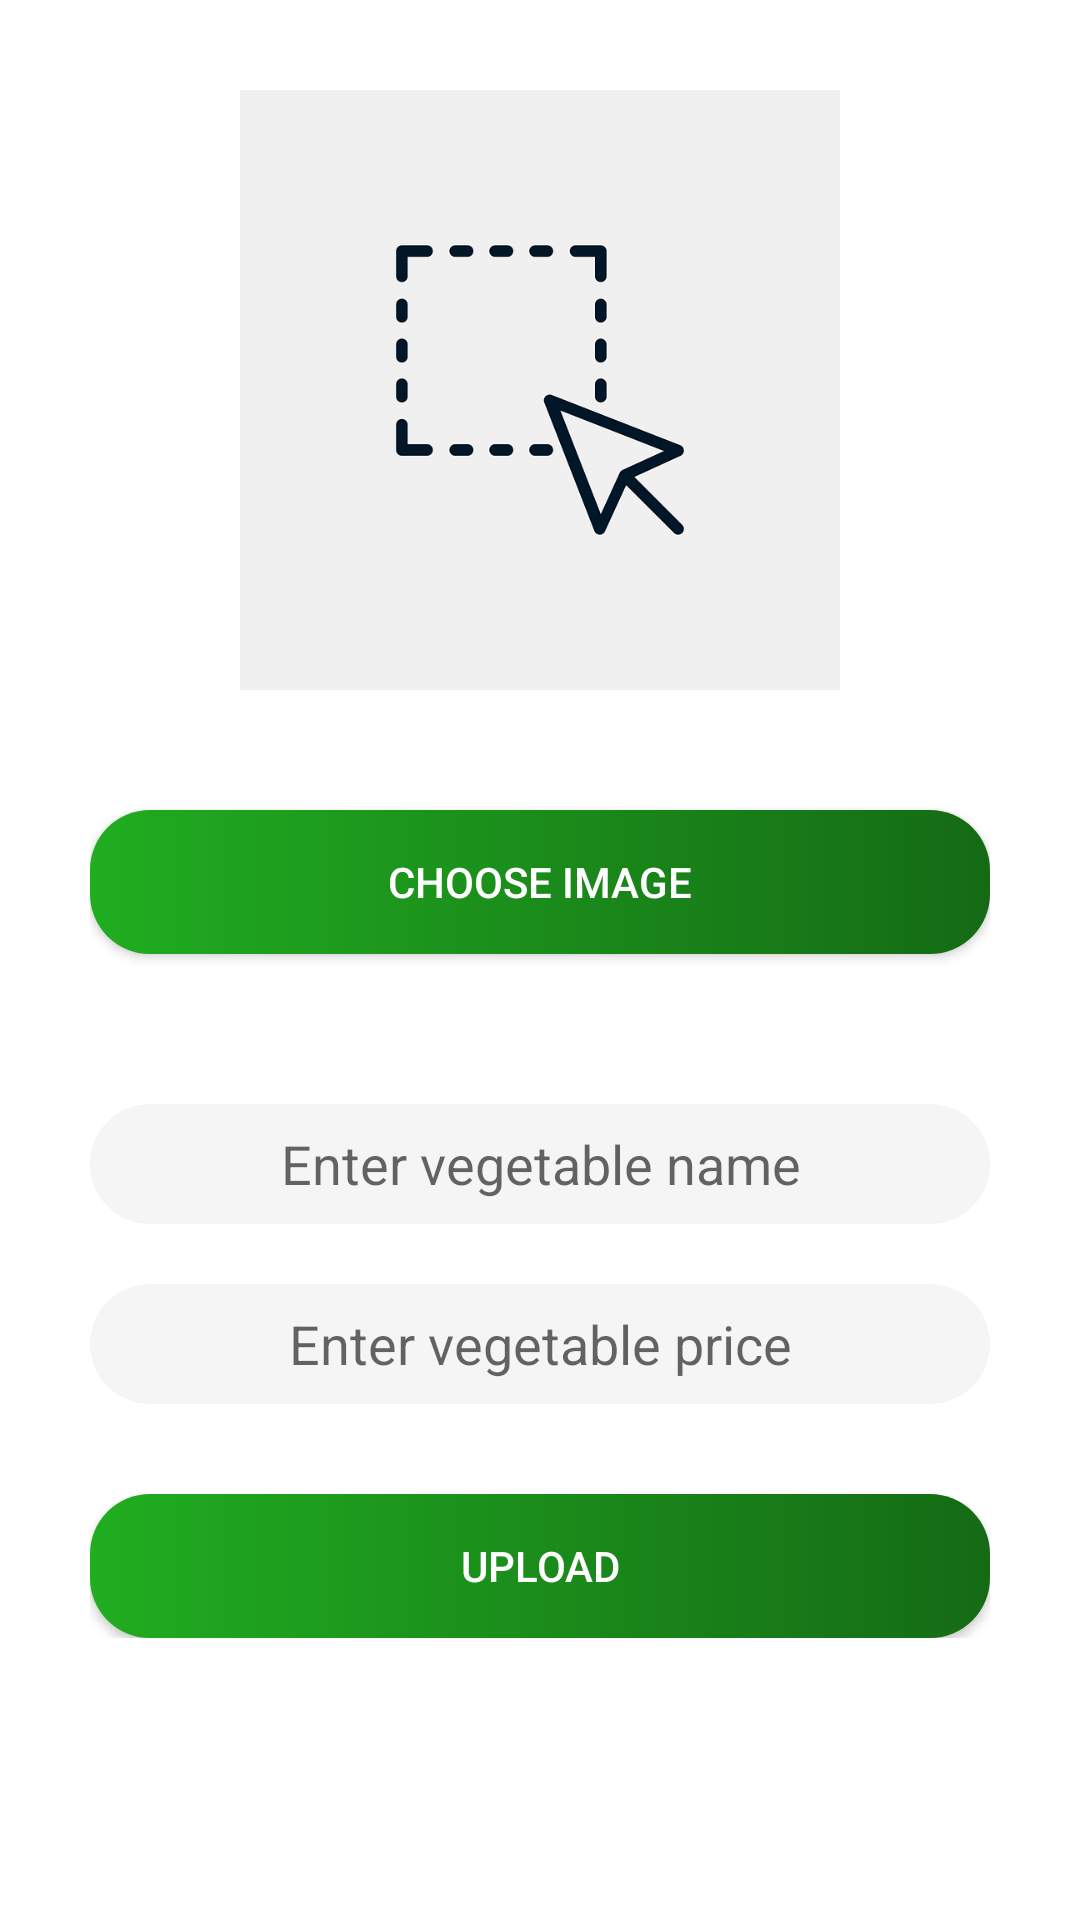

Android layout source for this screen:
<!-- AndroidManifest.xml: application theme AppTheme -->
<!-- res/layout/activity_add_vegetable.xml -->
<?xml version="1.0" encoding="utf-8"?>
<ScrollView xmlns:android="http://schemas.android.com/apk/res/android"
    xmlns:app="http://schemas.android.com/apk/res-auto"
    xmlns:tools="http://schemas.android.com/tools"
    android:layout_width="match_parent"
    android:layout_height="match_parent"
    android:orientation="vertical"
    android:background="@color/colorWhiteLight"
    android:padding="30dp"
    tools:context=".AddVegetableActivity">




    <LinearLayout
        android:layout_width="match_parent"
        android:layout_height="wrap_content"
        android:orientation="vertical">

    <ImageView
        android:layout_width="match_parent"
        android:layout_height="200dp"
        android:src="@mipmap/select"
        android:id="@+id/image"/>

    <Button
        android:id="@+id/choose"
        android:layout_width="match_parent"
        android:layout_height="wrap_content"
        android:layout_marginTop="40dp"
        android:background="@drawable/custom_button"
        android:textColor="@color/colorWhite"
        android:text="Choose image" />


    <EditText
        android:id="@+id/name"
        android:layout_marginTop="50dp"
        android:layout_width="match_parent"
        android:layout_height="40dp"
        android:gravity="center"
        android:background="@drawable/custom_edittext"
        android:textColor="@color/colordarkgrey"
        android:hint="Enter vegetable name"/>
    <EditText
        android:id="@+id/price"
        android:layout_marginTop="20dp"
        android:layout_width="match_parent"
        android:layout_height="40dp"
        android:gravity="center"
        android:background="@drawable/custom_edittext"
        android:textColor="@color/colordarkgrey"
        android:hint="Enter vegetable price"/>



    <Button
        android:layout_marginTop="30dp"
        android:layout_width="match_parent"
        android:layout_height="wrap_content"
        android:text="Upload"
        android:background="@drawable/custom_button"
        android:textColor="@color/colorWhite"
        android:id="@+id/upload"/>



        <ProgressBar
            android:id="@+id/progressbar"
            android:layout_marginTop="10dp"
            android:layout_width="wrap_content"
            android:layout_height="wrap_content"
            android:visibility="gone"
            android:layout_gravity="center"/>

    </LinearLayout>

</ScrollView>
<!-- resources referenced by this layout -->
<resources>
  <color name="colorWhite">#FFFFFF</color>
  <color name="colorWhiteLight">#FFFFFF</color>
  <color name="colordarkgrey">#6D6D6D</color>
  <!-- drawable custom_button (drawable) -->
  <?xml version="1.0" encoding="utf-8"?>
  <shape xmlns:android="http://schemas.android.com/apk/res/android"
      android:shape="rectangle">
      <gradient android:startColor="@color/colorGreen1"
          android:endColor="@color/colorGreen2"/>
  
      
      
      <corners android:radius="20dp"/>
  
  </shape>
  <!-- drawable custom_edittext (drawable) -->
  <?xml version="1.0" encoding="utf-8"?>
  <shape xmlns:android="http://schemas.android.com/apk/res/android"
      android:shape="rectangle">
      <gradient android:startColor="@color/colortransparent2"
          android:endColor="@color/colortransparent2"/>
  
      
      
      <corners android:radius="20dp"/>
  
  </shape>
  <!-- mipmap select: png bitmap (mipmap-mdpi, 32190 bytes) -->
  <style name="AppTheme" parent="Theme.AppCompat.Light.DarkActionBar">
          
          <item name="colorPrimary">@color/colorPrimary</item>
          <item name="colorPrimaryDark">@color/colorPrimaryDark</item>
          <item name="colorAccent">@color/colorAccent</item>
      </style>
  <color name="colorGreen1">#20AD20</color>
  <color name="colorGreen2">#156B15</color>
  <color name="colortransparent2">#14838383</color>
  <color name="colorPrimary">#085E11</color>
  <color name="colorPrimaryDark">#005703</color>
  <color name="colorAccent">#E53935</color>
</resources>
